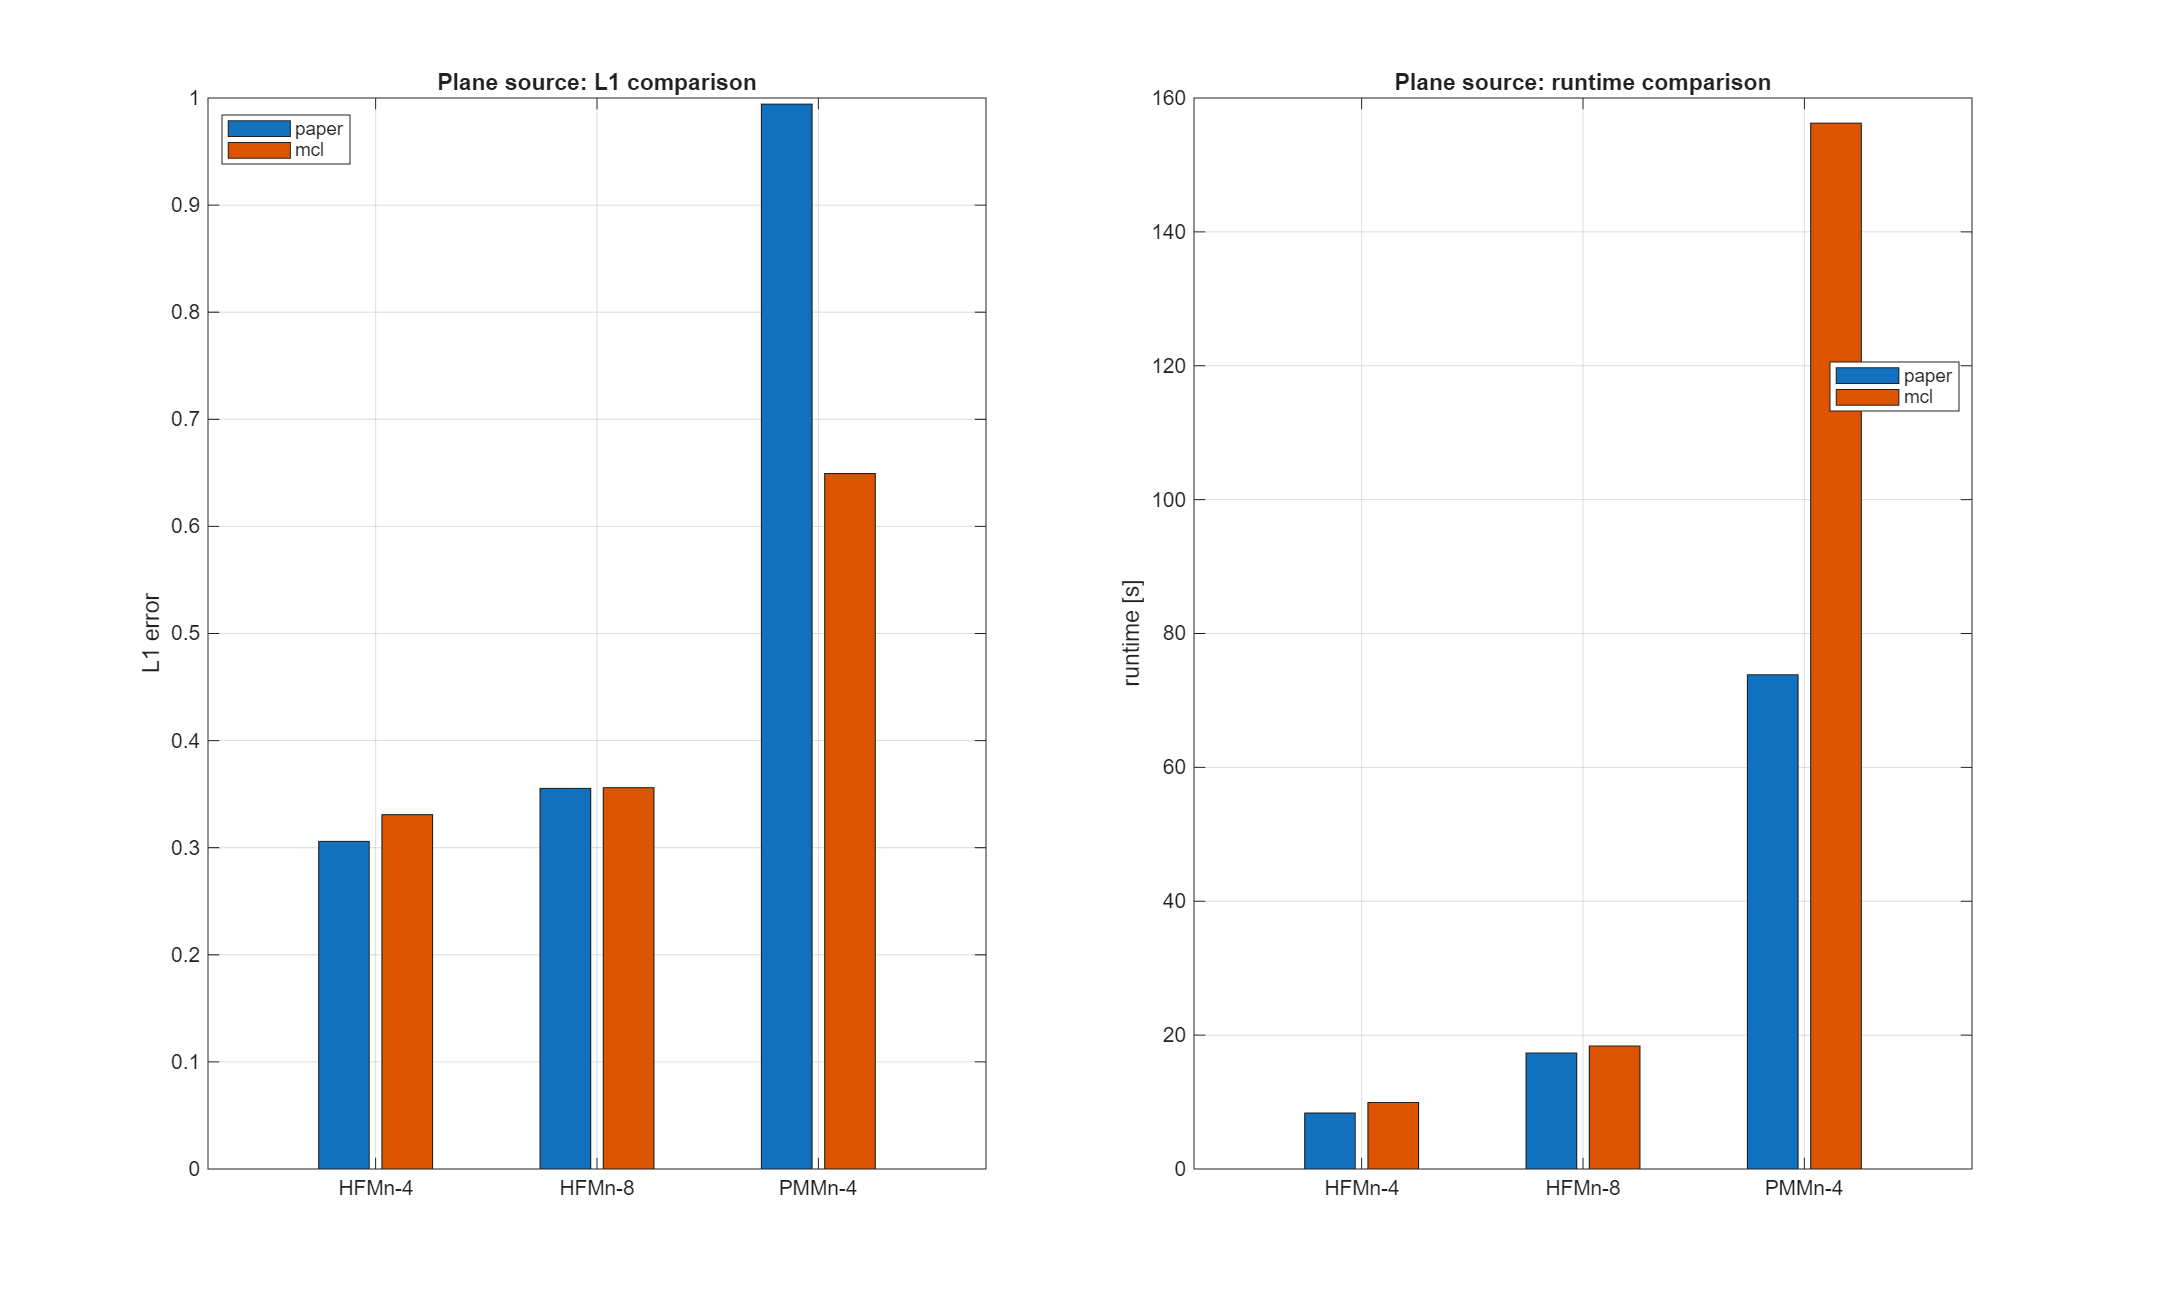

Source data for this figure (header and first rows):
model, order, nMom, L1_paper, Linf_paper, sym_paper, minrho_paper, runtime_paper, steps_paper, L1_mcl, Linf_mcl, sym_mcl, minrho_mcl, runtime_mcl, steps_mcl, dL1_abs, dL1_rel, dLinf_abs, dRuntime_abs
HFMn, 4, 4, 0.3059, 0.866, 0.02185, 1.00000011553787e-08, 8.359, 10, 0.3308, 0.9713, 0.01268, 1.00000010411575e-08, 9.932, 10, 0.02493, 0.0815, 0.1053, 1.573
HFMn, 8, 8, 0.3554, 1.002, 0.003605, 1.00000058464373e-08, 17.33, 10, 0.3561, 1.036, 0.009715, 1.00000055790343e-08, 18.38, 10, 0.0006648, 0.00187, 0.03428, 1.049
PMMn, 4, 4, 0.9943, 3.45, 0.04236, 1.00000024582928e-08, 73.84, 10, 0.6494, 1.777, 0.03016, 1.00007330368783e-08, 156.2, 10, -0.3449, -0.3469, -1.672, 82.41
